The GitHub repository Vaibhavv526/Predicting-Illumination-from-Camera-Images contains a labelled image folder "data_освещённость" with 3 categories: bright, dark, normal. Examples follow, each with its label.

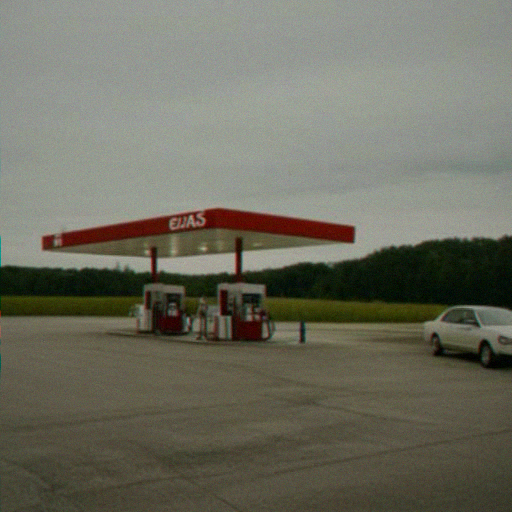
Label: normal

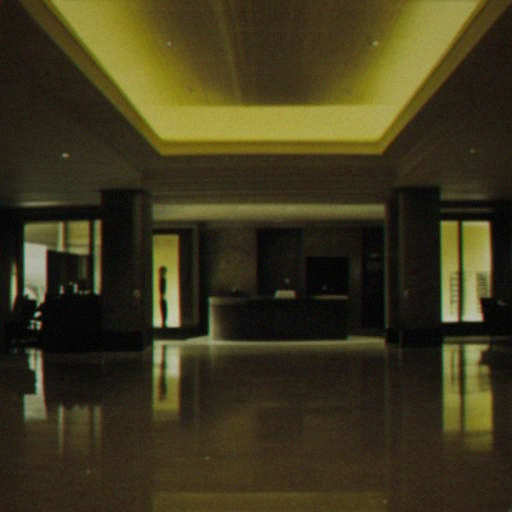
Label: dark

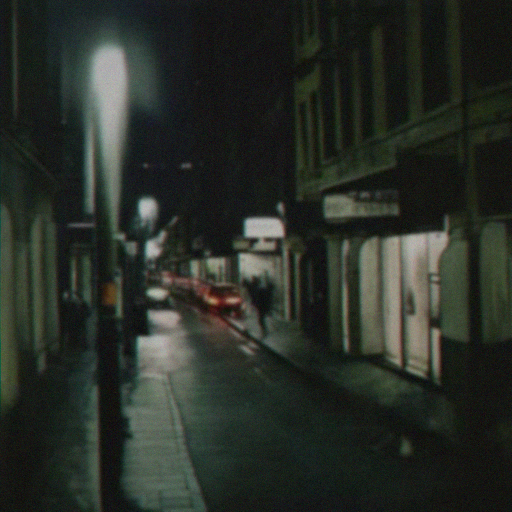
Label: dark

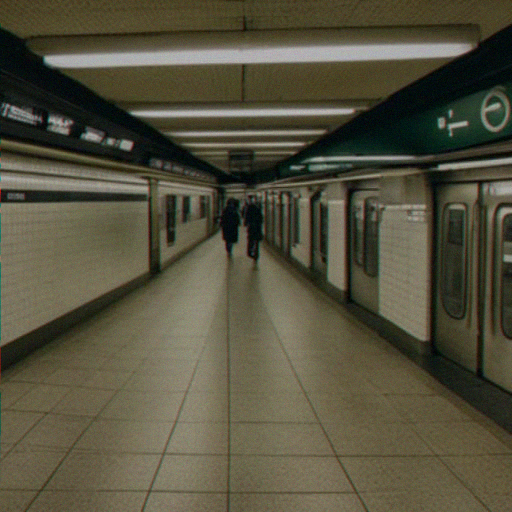
Label: bright

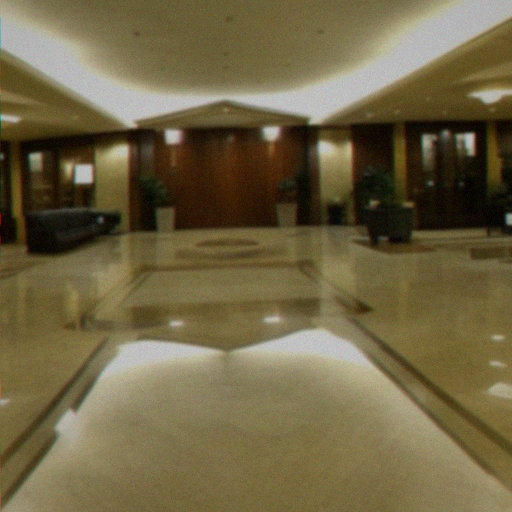
Label: normal

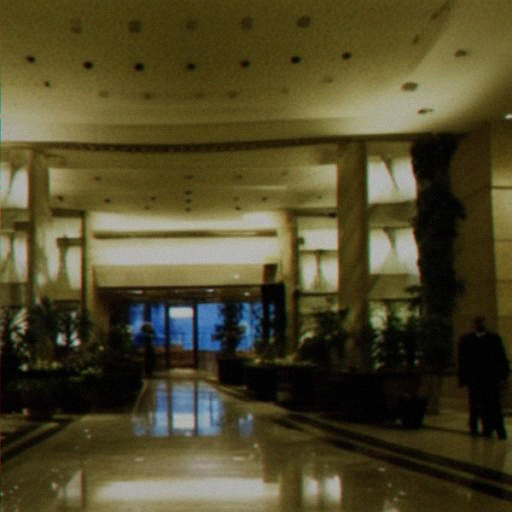
Label: bright
